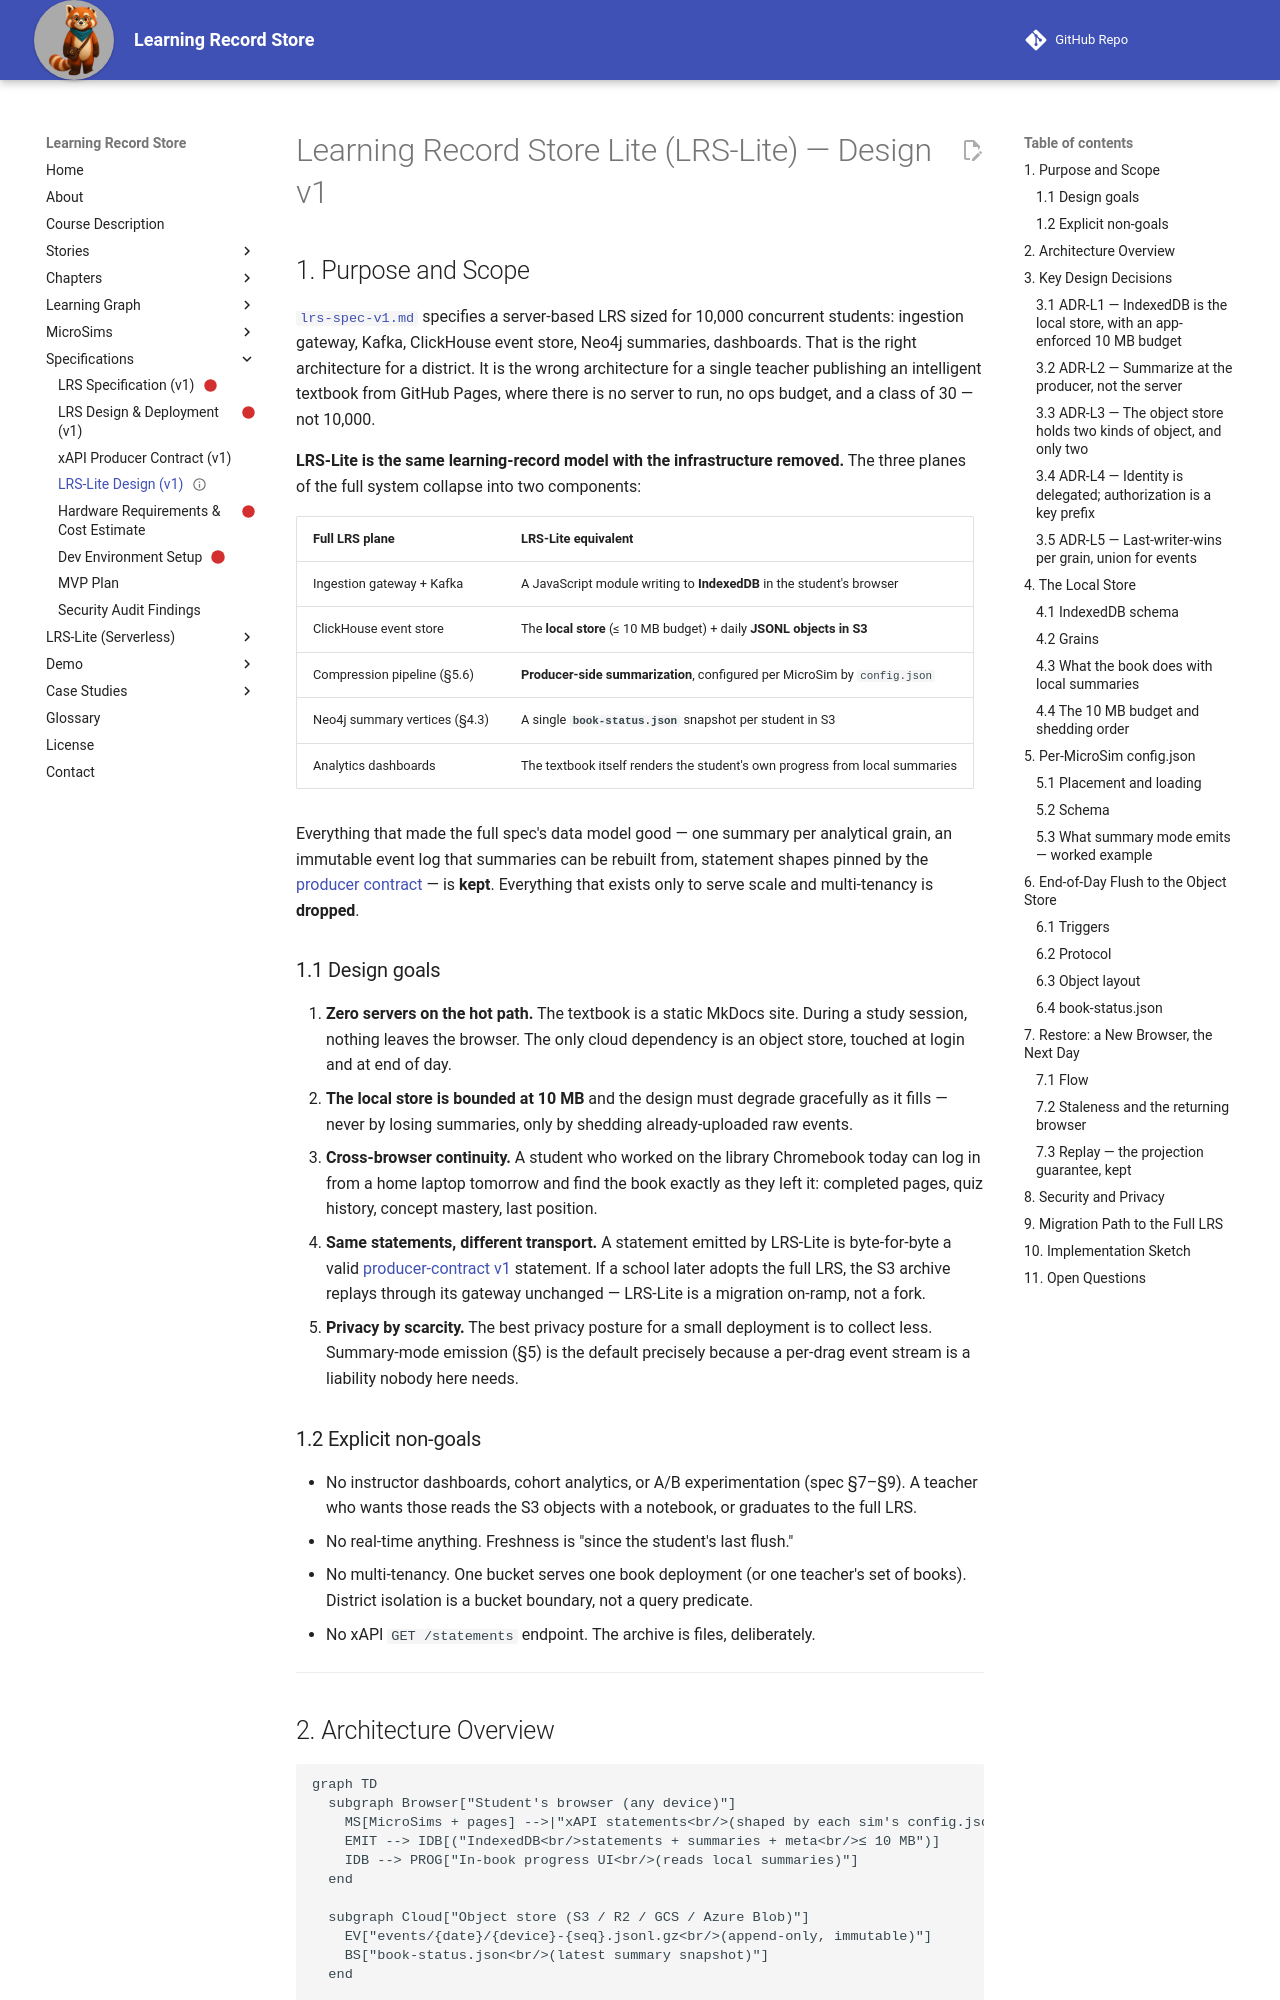

repository: dmccreary/learning-record-store · page: specs/learning-record-store-lite-design/index.html · generator: mkdocs

---
title: Learning Record Store Lite — Design (v1)
description: A serverless, browser-first LRS. Events accumulate in a local web-attached database (≤ 10 MB), are summarized at the producer, and are flushed to Amazon S3 (or a similar object store) at end of day. Book status is restored from the object store on any browser.
image: ../img/cover.png
status: draft
---

# Learning Record Store Lite (LRS-Lite) — Design v1

## 1. Purpose and Scope

[`lrs-spec-v1.md`](lrs-spec-v1.md) specifies a server-based LRS sized for 10,000 concurrent
students: ingestion gateway, Kafka, ClickHouse event store, Neo4j summaries, dashboards.
That is the right architecture for a district. It is the wrong architecture for a single
teacher publishing an intelligent textbook from GitHub Pages, where there is no server to
run, no ops budget, and a class of 30 — not 10,000.

**LRS-Lite is the same learning-record model with the infrastructure removed.** The three
planes of the full system collapse into two components:

| Full LRS plane | LRS-Lite equivalent |
|---|---|
| Ingestion gateway + Kafka | A JavaScript module writing to **IndexedDB** in the student's browser |
| ClickHouse event store | The **local store** (≤ 10 MB budget) + daily **JSONL objects in S3** |
| Compression pipeline (§5.6) | **Producer-side summarization**, configured per MicroSim by `config.json` |
| Neo4j summary vertices (§4.3) | A single **`book-status.json`** snapshot per student in S3 |
| Analytics dashboards | The textbook itself renders the student's own progress from local summaries |

Everything that made the full spec's data model good — one summary per analytical grain,
an immutable event log that summaries can be rebuilt from, statement shapes pinned by the
[producer contract](xapi-producer-contract-v1.md) — is **kept**. Everything that exists
only to serve scale and multi-tenancy is **dropped**.

### 1.1 Design goals

1. **Zero servers on the hot path.** The textbook is a static MkDocs site. During a
   study session, nothing leaves the browser. The only cloud dependency is an object
   store, touched at login and at end of day.
2. **The local store is bounded at 10 MB** and the design must degrade gracefully as it
   fills — never by losing summaries, only by shedding already-uploaded raw events.
3. **Cross-browser continuity.** A student who worked on the library Chromebook today can
   log in from a home laptop tomorrow and find the book exactly as they left it:
   completed pages, quiz history, concept mastery, last position.
4. **Same statements, different transport.** A statement emitted by LRS-Lite is
   byte-for-byte a valid [producer-contract v1](xapi-producer-contract-v1.md) statement.
   If a school later adopts the full LRS, the S3 archive replays through its gateway
   unchanged — LRS-Lite is a migration on-ramp, not a fork.
5. **Privacy by scarcity.** The best privacy posture for a small deployment is to collect
   less. Summary-mode emission (§5) is the default precisely because a per-drag event
   stream is a liability nobody here needs.

### 1.2 Explicit non-goals

- No instructor dashboards, cohort analytics, or A/B experimentation (spec §7–§9). A
  teacher who wants those reads the S3 objects with a notebook, or graduates to the full
  LRS.
- No real-time anything. Freshness is "since the student's last flush."
- No multi-tenancy. One bucket serves one book deployment (or one teacher's set of
  books). District isolation is a bucket boundary, not a query predicate.
- No xAPI `GET /statements` endpoint. The archive is files, deliberately.

---
